Run: headless pygame with SDL's dummy video driver; simulated clock (each Clock.tick advances the game by its frame time, no real sleeping); random seed 0; keys injected as events and as key.get_pressed() state; no mouse input.
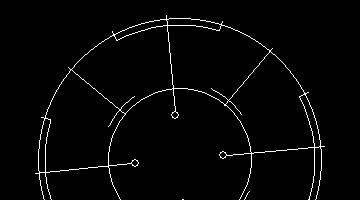
Frame 1 of 4 · flips 1–60 · no input
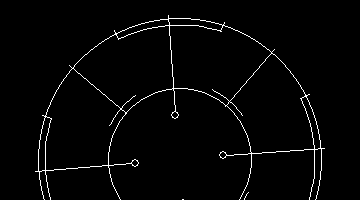
Frame 2 of 4 · flips 61–180 · tapped SPACE, RETURN · held RIGHT (→), D
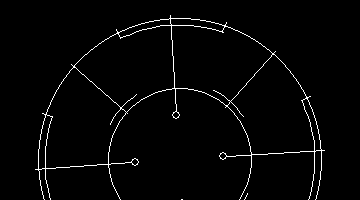
Frame 3 of 4 · flips 181–300 · held DOWN (↓), S
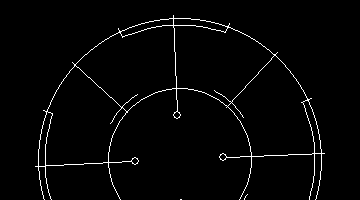
Frame 4 of 4 · flips 301–420 · held LEFT (←), A, UP (↑), W

The pygame program that drew these frames:

import math
import time
import pygame
from pygame.locals import HWSURFACE, DOUBLEBUF, RESIZABLE

WIDTH = 360
HEIGHT = 200
HALF_W = WIDTH / 2
HALF_H = HEIGHT - 20

PIVOT_X = WIDTH / 2
PIVOT_Y = HEIGHT - 40

FPS = 30

WHITE = (255, 255, 255)
BLACK = (0, 0, 0)

TWO_PI = math.pi * 2
PI = math.pi
SWEEP_LENGTH = 145
DOTS = 16


def send_signal(surface: pygame.Surface, delay):
    t = time.time() % delay / 2
    r = 500 * (math.tan(PI / 2 * t))
    pygame.draw.circle(surface, WHITE, (PIVOT_X, PIVOT_Y), r, 3)
    pygame.draw.circle(surface, WHITE, (PIVOT_X, PIVOT_Y), r - 16, 1)
    pygame.draw.circle(surface, WHITE, (PIVOT_X, PIVOT_Y), r - 32, 1)


def main():
    """
    Main function. The code goes running there.
    """
    pygame.init()
    pygame.font.init()
    # my_font = pygame.font.SysFont('Comic Sans MS', 10)
    mainsurface = pygame.display.set_mode(
        (WIDTH, HEIGHT), HWSURFACE | DOUBLEBUF | RESIZABLE
    )
    screen = pygame.Surface((WIDTH, HEIGHT))
    pygame.display.set_caption("Aliens Motion Tracker")
    clock = pygame.time.Clock()
    t = 0

    running = True

    while running:
        clock.tick(FPS)
        for event in pygame.event.get():
            if event.type == pygame.QUIT:
                running = False

        t = 2 * math.atan(math.tan((time.monotonic() - PI) / 2)) + PI  # loop
        # t = 0

        screen.fill(BLACK)

        pygame.draw.circle(
            screen, WHITE, (PIVOT_X, PIVOT_Y), SWEEP_LENGTH - 3, 1
        )
        pygame.draw.circle(
            screen, WHITE, (PIVOT_X, PIVOT_Y), SWEEP_LENGTH / 2, 1
        )

        for n in range(4):
            shift = n * 90
            pygame.draw.arc(
                screen,
                WHITE,
                (
                    PIVOT_X - SWEEP_LENGTH / 2 - 5,
                    PIVOT_Y - SWEEP_LENGTH / 2 - 5,
                    SWEEP_LENGTH + 10,
                    SWEEP_LENGTH + 10,
                ),
                TWO_PI / 360 * (75 + shift) - t,
                TWO_PI / 360 * (105 + shift) - t,
            )
            pygame.draw.arc(
                screen,
                WHITE,
                (
                    PIVOT_X - SWEEP_LENGTH + 10,
                    PIVOT_Y - SWEEP_LENGTH + 10,
                    SWEEP_LENGTH * 2 - 20,
                    SWEEP_LENGTH * 2 - 20,
                ),
                TWO_PI / 360 * (22.5 + shift) - t,
                TWO_PI / 360 * (67.5 + shift) - t,
            )

        for i in range(DOTS):
            # z = i * (360/DOTS) * ( TWO_PI / 360 ) - (2*math.atan(math.tan(t/2)))
            z = i * (360 / DOTS) * (TWO_PI / 360) - t
            px = int((SWEEP_LENGTH) * math.sin(z) + PIVOT_X)
            py = int((SWEEP_LENGTH) * math.cos(z) + PIVOT_Y)

            d = -75
            if i % (DOTS / 8):
                d = -10
            if (i % (DOTS / 4)) and not (i % (DOTS / 8)):
                d = -(SWEEP_LENGTH / 3 * 2)
                pygame.draw.circle(
                    screen,
                    WHITE,
                    ((d - 4) * math.sin(z) + px, (d - 4) * math.cos(-z) + py),
                    4,
                    1,
                )

            pygame.draw.line(
                screen,
                WHITE,
                (px, py),
                ((d) * math.sin(z) + px, (d) * math.cos(-z) + py),
            )

        send_signal(screen, delay=2)

        # Scale and update display
        w, h = pygame.display.get_surface().get_size()
        mainsurface.blit(pygame.transform.scale(screen, (w, h)), (0, 0))
        pygame.display.update()

    pygame.quit()


if __name__ == '__main__':
    main()
